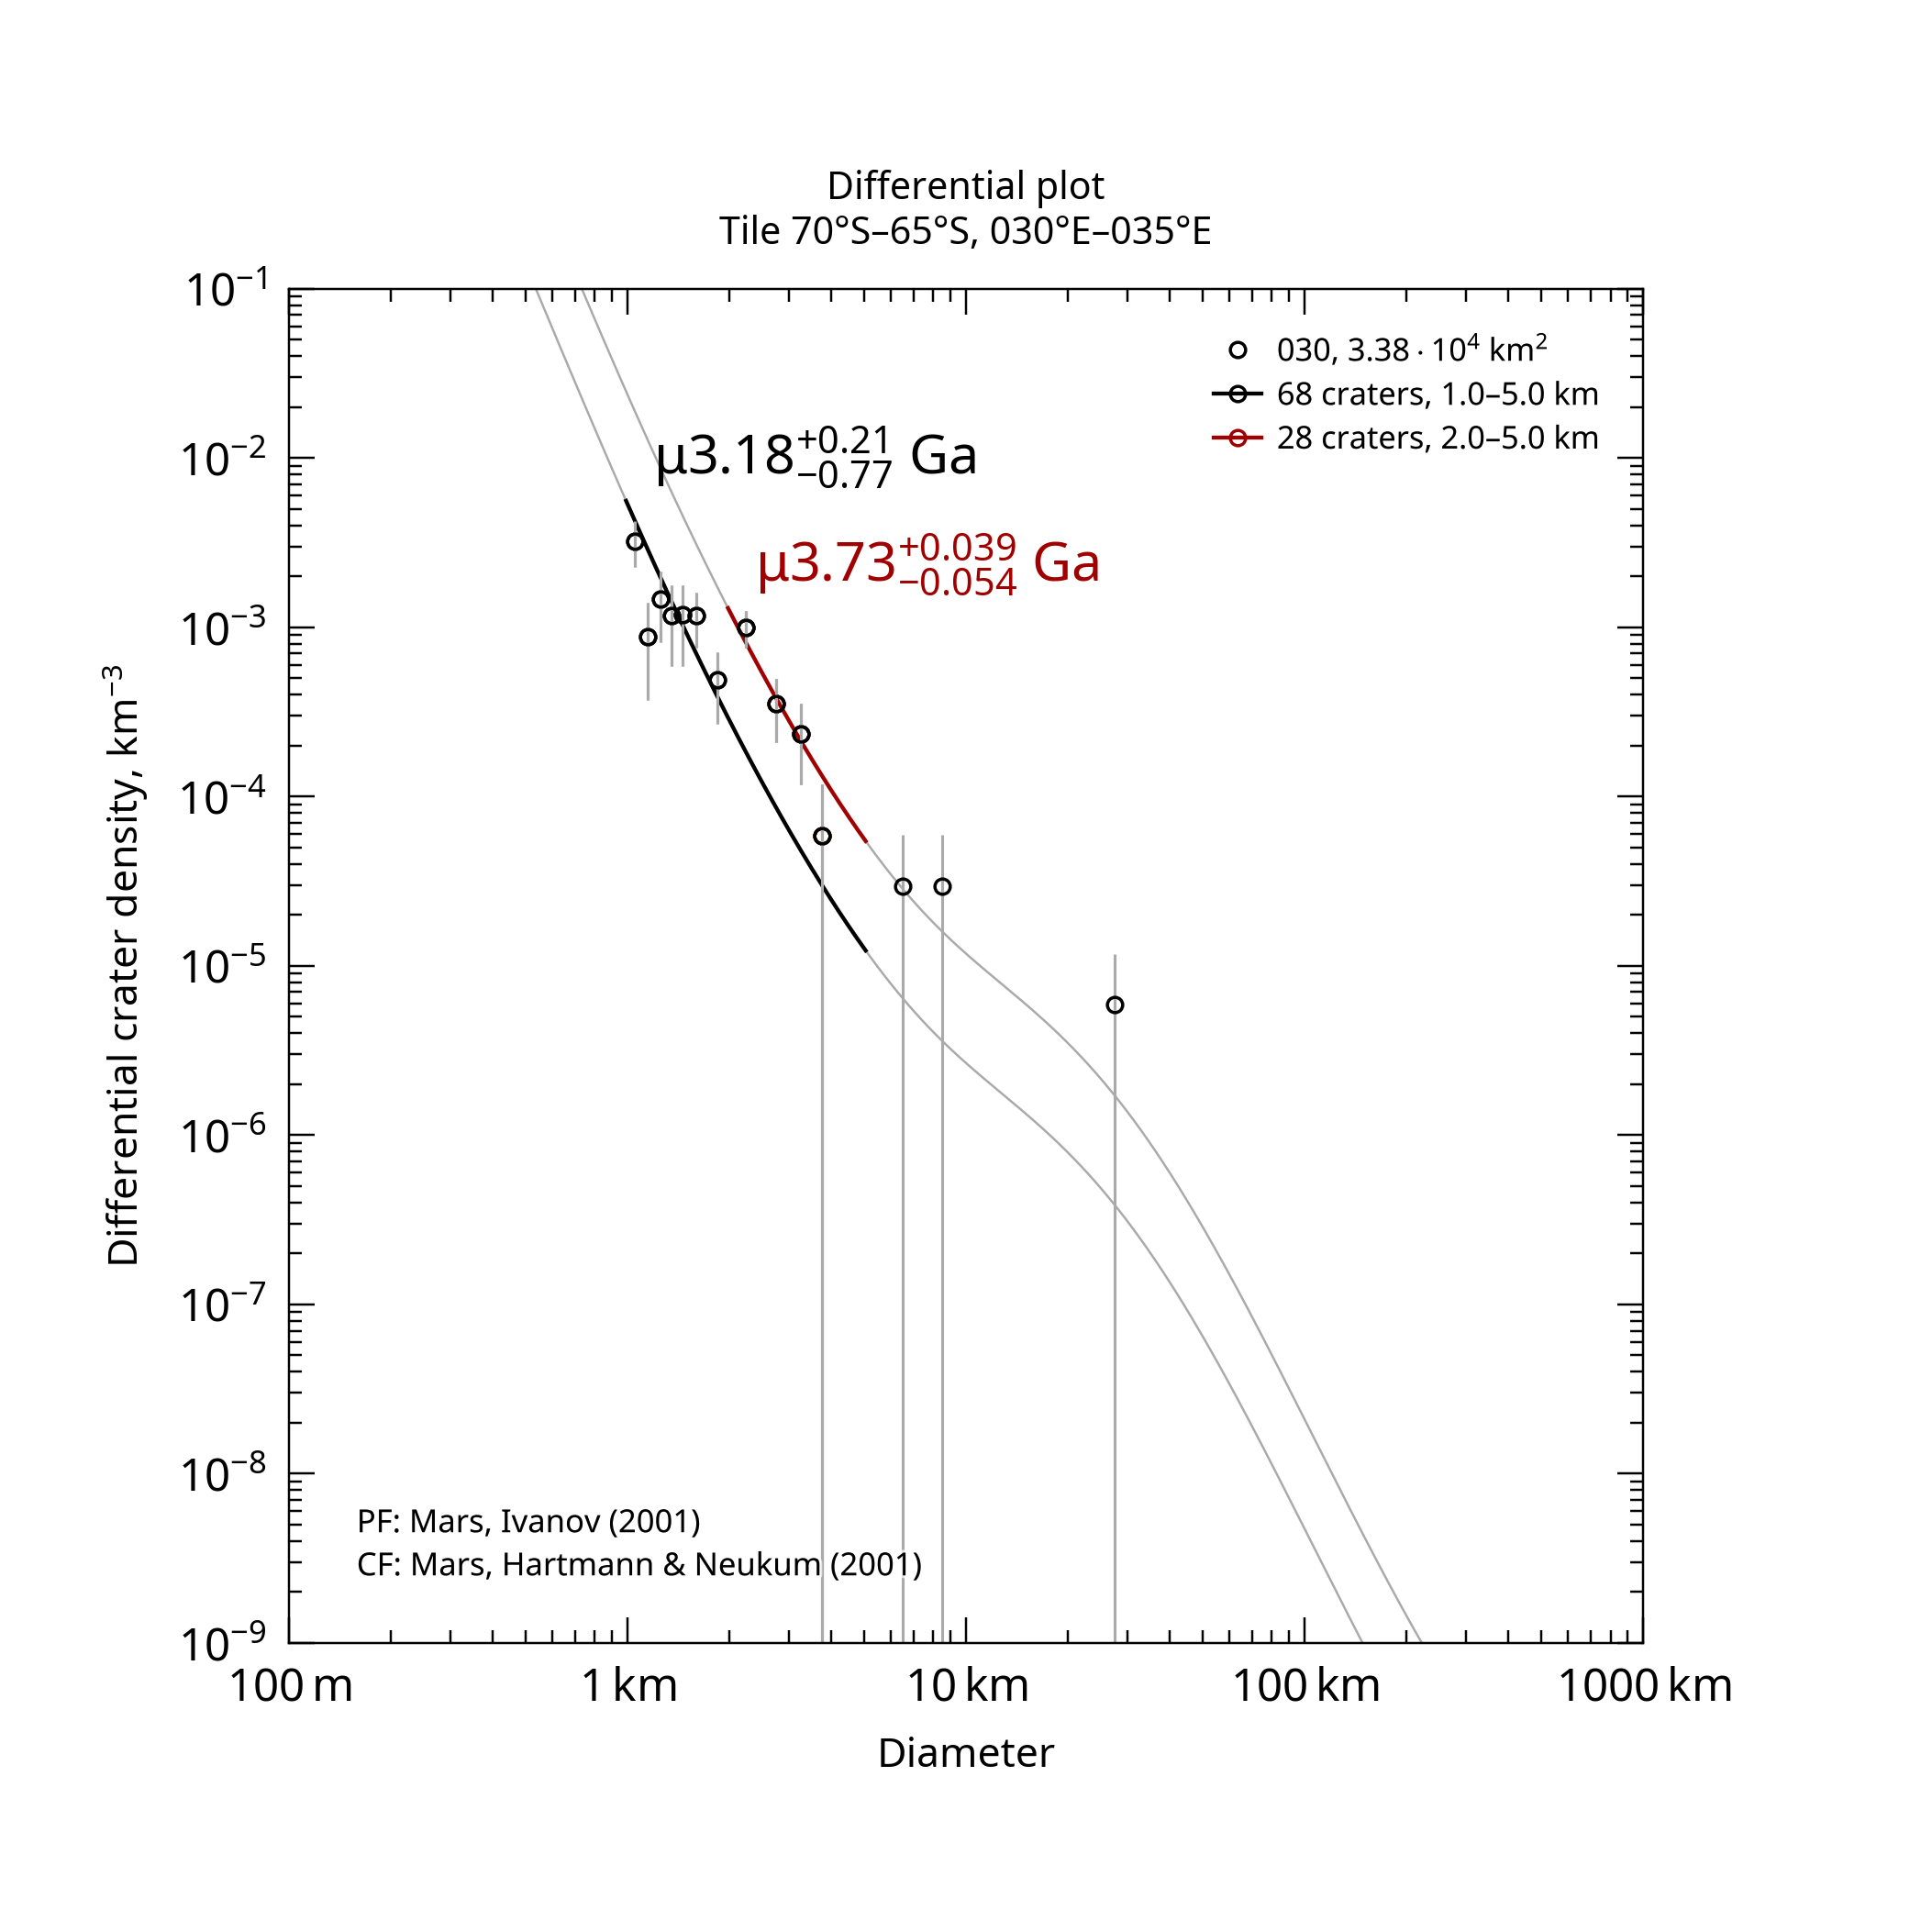

The file beside this chart, header and first rows:
, , , , , , , , , , , , , , , , , , , , Formatted values [paste MathML into Word…
, , , , , , , , , , , , , , , , , , , , , MathML, , Latex
Name, Area, Binning, d_min, d_max, Method, Resurf, N, N_event, Age, Age-, Age+, a0, a0-, a0+, N(1), N(1)-, N(1)+, Source, , Range, Age, N(1), Age
030, 33850, pseudo-log, 1, 5, d-fit, 0, 68.0, 68, 3.18, 2.41, 3.39, -2.778, -2.93, -2.665, 1.67e-03, 1.17e-03, 2.16e-03, tiles_scc/tile_lat-70_lon+030.scc, , 1.0–5.0 km, <math xmlns="http://www.w3.org/1998/Math…, <math xmlns="http://www.w3.org/1998/Math…, $\mu3.18^{+0.21}_{-0.77}$ Ga
030, 33850, pseudo-log, 2, 5, d-fit, 0, 28.0, 28, 3.73, 3.68, 3.77, -2.131, -2.25, -2.038, 7.39e-03, 5.62e-03, 9.16e-03, tiles_scc/tile_lat-70_lon+030.scc, , 2.0–5.0 km, <math xmlns="http://www.w3.org/1998/Math…, <math xmlns="http://www.w3.org/1998/Math…, $\mu3.73^{+0.039}_{-0.054}$ Ga
